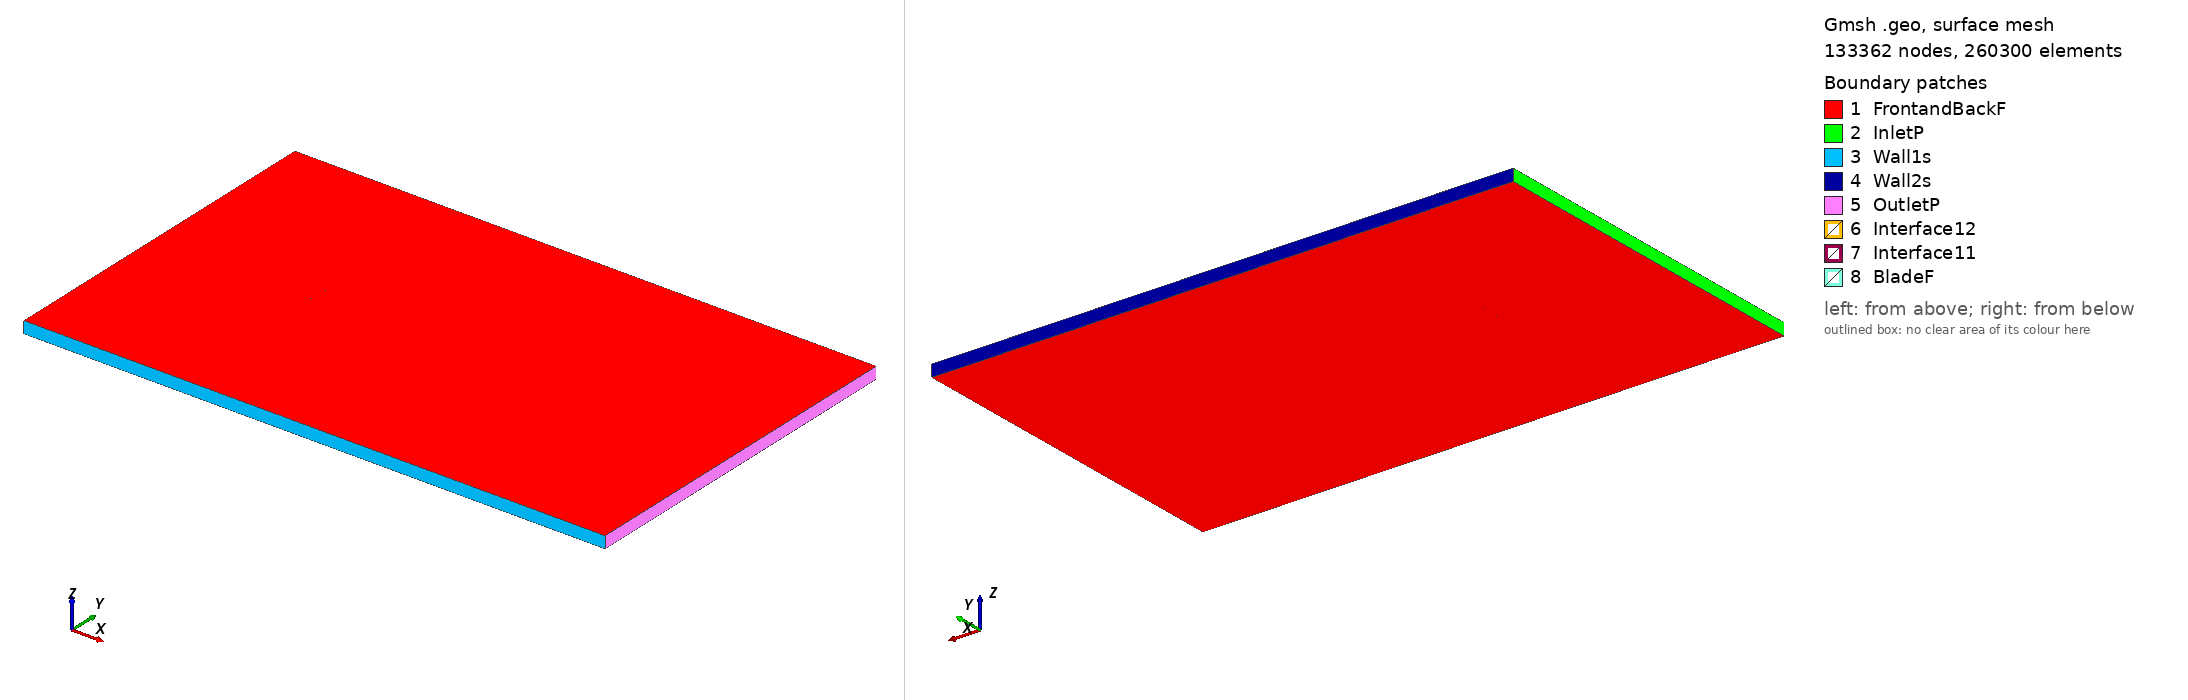

Gmsh geometry script, surface-meshed: 133362 nodes, 260300 surface elements. Boundary patches (legend numbers): 1 FrontandBackF, 2 InletP, 3 Wall1s, 4 Wall2s, 5 OutletP, 6 Interface12, 7 Interface11, 8 BladeF. Left view from above one corner, right view from below the opposite corner. Legend entries are the model's physical surfaces. The drawing asked Gmsh for element sizes between 1% and 20% of the model's largest extent; the script's own settings can give other sizes.

=== s4053_tsr_0.26455_aoa_-1.6174.geo (drawn) ===
SetFactory("OpenCASCADE");

Point(1) = {0.074929, 0.742288, 0, 1.0};
Point(2) = {0.074764, 0.742314, 0, 1.0};
Point(3) = {0.070779, 0.742904, 0, 1.0};
Point(4) = {0.066049, 0.743552, 0, 1.0};
Point(5) = {0.060641, 0.744259, 0, 1.0};
Point(6) = {0.054633, 0.745017, 0, 1.0};
Point(7) = {0.048107, 0.745811, 0, 1.0};
Point(8) = {0.041155, 0.746622, 0, 1.0};
Point(9) = {0.033869, 0.747425, 0, 1.0};
Point(10) = {0.026346, 0.748190, 0, 1.0};
Point(11) = {0.018679, 0.748873, 0, 1.0};
Point(12) = {0.010951, 0.749427, 0, 1.0};
Point(13) = {0.003219, 0.749809, 0, 1.0};
Point(14) = {-0.004470, 0.750000, 0, 1.0};
Point(15) = {-0.012061, 0.750000, 0, 1.0};
Point(16) = {-0.019488, 0.749814, 0, 1.0};
Point(17) = {-0.026689, 0.749448, 0, 1.0};
Point(18) = {-0.033595, 0.748916, 0, 1.0};
Point(19) = {-0.040141, 0.748232, 0, 1.0};
Point(20) = {-0.046265, 0.747403, 0, 1.0};
Point(21) = {-0.051905, 0.746448, 0, 1.0};
Point(22) = {-0.057015, 0.745382, 0, 1.0};
Point(23) = {-0.061546, 0.744222, 0, 1.0};
Point(24) = {-0.065463, 0.742994, 0, 1.0};
Point(25) = {-0.068727, 0.741723, 0, 1.0};
Point(26) = {-0.071315, 0.740435, 0, 1.0};
Point(27) = {-0.073209, 0.739159, 0, 1.0};
Point(28) = {-0.074413, 0.737925, 0, 1.0};
Point(29) = {-0.074955, 0.736820, 0, 1.0};
Point(30) = {-0.074970, 0.736613, 0, 1.0};
Point(31) = {-0.074713, 0.736001, 0, 1.0};
Point(32) = {-0.073556, 0.735422, 0, 1.0};
Point(33) = {-0.071354, 0.734956, 0, 1.0};
Point(34) = {-0.068626, 0.734605, 0, 1.0};
Point(35) = {-0.064926, 0.734388, 0, 1.0};
Point(36) = {-0.060443, 0.734298, 0, 1.0};
Point(37) = {-0.055217, 0.734321, 0, 1.0};
Point(38) = {-0.049302, 0.734438, 0, 1.0};
Point(39) = {-0.042781, 0.734639, 0, 1.0};
Point(40) = {-0.035723, 0.734930, 0, 1.0};
Point(41) = {-0.028191, 0.735300, 0, 1.0};
Point(42) = {-0.020266, 0.735729, 0, 1.0};
Point(43) = {-0.012039, 0.736196, 0, 1.0};
Point(44) = {-0.003608, 0.736688, 0, 1.0};
Point(45) = {0.004927, 0.737192, 0, 1.0};
Point(46) = {0.013465, 0.737698, 0, 1.0};
Point(47) = {0.021912, 0.738196, 0, 1.0};
Point(48) = {0.030164, 0.738669, 0, 1.0};
Point(49) = {0.038121, 0.739108, 0, 1.0};
Point(50) = {0.045682, 0.739503, 0, 1.0};
Point(51) = {0.052749, 0.739847, 0, 1.0};
Point(52) = {0.059235, 0.740142, 0, 1.0};
Point(53) = {0.065054, 0.740388, 0, 1.0};
Point(54) = {0.070126, 0.740591, 0, 1.0};
Point(55) = {0.074390, 0.740765, 0, 1.0};
Point(56) = {0.074972, 0.740789, 0, 1.0};
Point(57) = {-0.074929, -0.742288, 0, 1.0};
Point(58) = {-0.074764, -0.742314, 0, 1.0};
Point(59) = {-0.070779, -0.742904, 0, 1.0};
Point(60) = {-0.066049, -0.743552, 0, 1.0};
Point(61) = {-0.060641, -0.744259, 0, 1.0};
Point(62) = {-0.054633, -0.745017, 0, 1.0};
Point(63) = {-0.048107, -0.745811, 0, 1.0};
Point(64) = {-0.041155, -0.746622, 0, 1.0};
Point(65) = {-0.033869, -0.747425, 0, 1.0};
Point(66) = {-0.026346, -0.748190, 0, 1.0};
Point(67) = {-0.018679, -0.748873, 0, 1.0};
Point(68) = {-0.010951, -0.749427, 0, 1.0};
Point(69) = {-0.003219, -0.749809, 0, 1.0};
Point(70) = {0.004470, -0.750000, 0, 1.0};
Point(71) = {0.012061, -0.750000, 0, 1.0};
Point(72) = {0.019488, -0.749814, 0, 1.0};
Point(73) = {0.026689, -0.749448, 0, 1.0};
Point(74) = {0.033595, -0.748916, 0, 1.0};
Point(75) = {0.040141, -0.748232, 0, 1.0};
Point(76) = {0.046265, -0.747403, 0, 1.0};
Point(77) = {0.051905, -0.746448, 0, 1.0};
Point(78) = {0.057015, -0.745382, 0, 1.0};
Point(79) = {0.061546, -0.744222, 0, 1.0};
Point(80) = {0.065463, -0.742994, 0, 1.0};
Point(81) = {0.068727, -0.741723, 0, 1.0};
Point(82) = {0.071315, -0.740435, 0, 1.0};
Point(83) = {0.073209, -0.739159, 0, 1.0};
Point(84) = {0.074413, -0.737925, 0, 1.0};
Point(85) = {0.074955, -0.736820, 0, 1.0};
Point(86) = {0.074970, -0.736613, 0, 1.0};
Point(87) = {0.074713, -0.736001, 0, 1.0};
Point(88) = {0.073556, -0.735422, 0, 1.0};
Point(89) = {0.071354, -0.734956, 0, 1.0};
Point(90) = {0.068626, -0.734605, 0, 1.0};
Point(91) = {0.064926, -0.734388, 0, 1.0};
Point(92) = {0.060443, -0.734298, 0, 1.0};
Point(93) = {0.055217, -0.734321, 0, 1.0};
Point(94) = {0.049302, -0.734438, 0, 1.0};
Point(95) = {0.042781, -0.734639, 0, 1.0};
Point(96) = {0.035723, -0.734930, 0, 1.0};
Point(97) = {0.028191, -0.735300, 0, 1.0};
Point(98) = {0.020266, -0.735729, 0, 1.0};
Point(99) = {0.012039, -0.736196, 0, 1.0};
Point(100) = {0.003608, -0.736688, 0, 1.0};
Point(101) = {-0.004927, -0.737192, 0, 1.0};
Point(102) = {-0.013465, -0.737698, 0, 1.0};
Point(103) = {-0.021912, -0.738196, 0, 1.0};
Point(104) = {-0.030164, -0.738669, 0, 1.0};
Point(105) = {-0.038121, -0.739108, 0, 1.0};
Point(106) = {-0.045682, -0.739503, 0, 1.0};
Point(107) = {-0.052749, -0.739847, 0, 1.0};
Point(108) = {-0.059235, -0.740142, 0, 1.0};
Point(109) = {-0.065054, -0.740388, 0, 1.0};
Point(110) = {-0.070126, -0.740591, 0, 1.0};
Point(111) = {-0.074390, -0.740765, 0, 1.0};
Point(112) = {-0.074972, -0.740789, 0, 1.0};

// Lines: first blade (splines 1-4)
Spline(1) = {1:18};
Spline(2) = {18:40};
Spline(3) = {40:56};
Spline(4) = {56,1};

// Lines: second blade (splines 5-8)
Spline(5) = {57:74};
Spline(6) = {74:96};
Spline(7) = {96:112};
Spline(8) = {112,57};

// Outer domain (points 20001-4 and lines)
Point(113) = {-13.50000000, -15.00000000, 0, 1.0};
Point(114) = {-13.50000000, 15.00000000, 0, 1.0};
Point(115) = {36.00000000, 15.00000000, 0, 1.0};
Point(116) = {36.00000000, -15.00000000, 0, 1.0};
Line(11) = {113, 114};
Line(12) = {114, 115};
Line(13) = {115, 116};
Line(14) = {113, 116};

// Interface (between moving and stationary domain) (circles)
Circle(9) = {0, 0, 0, 0.80000000, 0, 2*Pi};
Circle(10) = {0, 0, 0, 0.80000000, 0, 2*Pi};

// Loops collect Lines/Splines/etc (blade1, blade2, domain, first circle)
Line Loop(1) = {1:4};
Line Loop(2) = {5:8};
Line Loop(3) = {11,12,13,-14};
Line Loop(4) = {9};

// BooleanDifference cuts out the circle/interface from the domain
Plane Surface(1) = {3};
Plane Surface(2) = {4};
BooleanDifference{ Surface{1}; Delete;}{ Surface{2}; Delete;}

// This one cuts out the blades from the inner circle/interface
Line Loop(6) = {10};
Plane Surface(5) = {6};
Plane Surface(6) = {1};
Plane Surface(7) = {2};
BooleanDifference{ Surface{5}; Delete;}{ Surface{6,7}; Delete;}

// extrude to 3rd dimension
Extrude {0, 0, 1} {Surface{1}; Surface{5}; Layers{1}; Recombine;}

// Physical Surfaces are the named boundaries (patches)
Physical Surface("Interface11") = {12};
Physical Surface("Interface12") = {10};

// sides of domain
Physical Surface("InletP") = {6};
Physical Surface("OutletP") = {9};

// top and bottom of domain
Physical Surface("Wall1s") = {7};
Physical Surface("Wall2s") = {8};

// Check FrontandBackF by ensuring there is nothing in the 3rd dimension
Physical Surface("FrontandBackF") = {1,11,5,21};
Physical Surface("BladeF") = {13:20};
Physical Volume("Turbine") = {2};
Physical Volume("Farfield") = {1};

// settings for airfoil boundary layer
Field[1] = BoundaryLayer;
Field[1].EdgesList = {1:8};
Field[1].hwall_n = 1e-3;
Field[1].thickness = 1.5e-2;
Field[1].ratio = 1.05;
Field[1].Quads = 1;
BoundaryLayer Field = 1;

// control points for mesh (blade and interface)
// floor((arc length / 1.5mm)/ 6) -> Transfinite Line
Transfinite Line {1,2,3,5,6,7} = 33 Using Progression 1;
Transfinite Line {4,8} = 2 Using Progression 1;
Transfinite Line {9, 15} = 800 Using Progression 1;

// For more information on gmsh syntax, visit http://gmsh.info/doc/texinfo/gmsh.html
